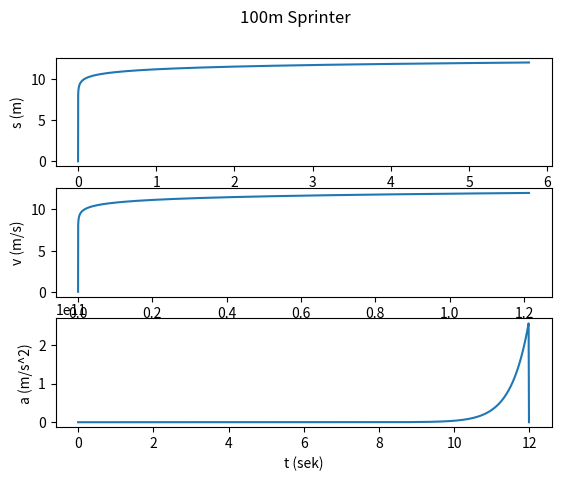

Reproduce this figure in Python.

import numpy as np 
import matplotlib.pyplot as plt

m = 80      # massen til sprinteren
k = 400     # kreftene sprinteren bruker for å komme opp i fart
v0 = 0.0    # startsfarten

#Constansene i beregningen av luftmotstanden D:
P = 1.293
Cd = 1.2
A_0 = 0.45
w = 0.0
v = 100/9.58 	#Farten ved 100m

D = 0.5 * P * Cd * A_0 * (v - w)**2

time = 12  # sekunder
dt = 0.01    # antal intervaler vi måler tiden med
t = np.arange(0, time, dt) # fordeller tiden fra 0 til tid med intervalet dt
n = len(t)  # lengden til t: altså antall punkter

# alle ting som varierer med t:
s = np.zeros(n)     # avtsanden/strekning
v = np.zeros(n)     # farten til sprinteren
F = np.zeros(n)     # samlede krefter på sprinteren
a = np.zeros(n)     # akselerasjonen til sprinteren

# Initialverdiene:
s[0] = 0
v[0] = v0
F[0] = k - D
a[0] = F[0]/m

# Euler-cromers:
for i in range(0, n-1):
    F[i] = -F[0] * s[i] - m * a[0]
    a[i] = F[i]/m
    v[i+1] = v[i] + a[i]*dt
    s[i+1] = s[i] + v[i+1]*dt

#Plotting the sprinters position, velocity and accelaration
fig, axs = plt.subplots(3)
fig.suptitle('100m Sprinter')
axs[0].plot(s, t)
axs[1].plot(v, t)
axs[2].plot(t, a)
axs[0].set_ylabel('s (m)')
axs[1].set_ylabel('v (m/s)')
axs[2].set_ylabel('a (m/s^2)')
axs[0].set_xlabel('t (sek)')
axs[1].set_xlabel('t (sek)')
axs[2].set_xlabel('t (sek)')

plt.show()